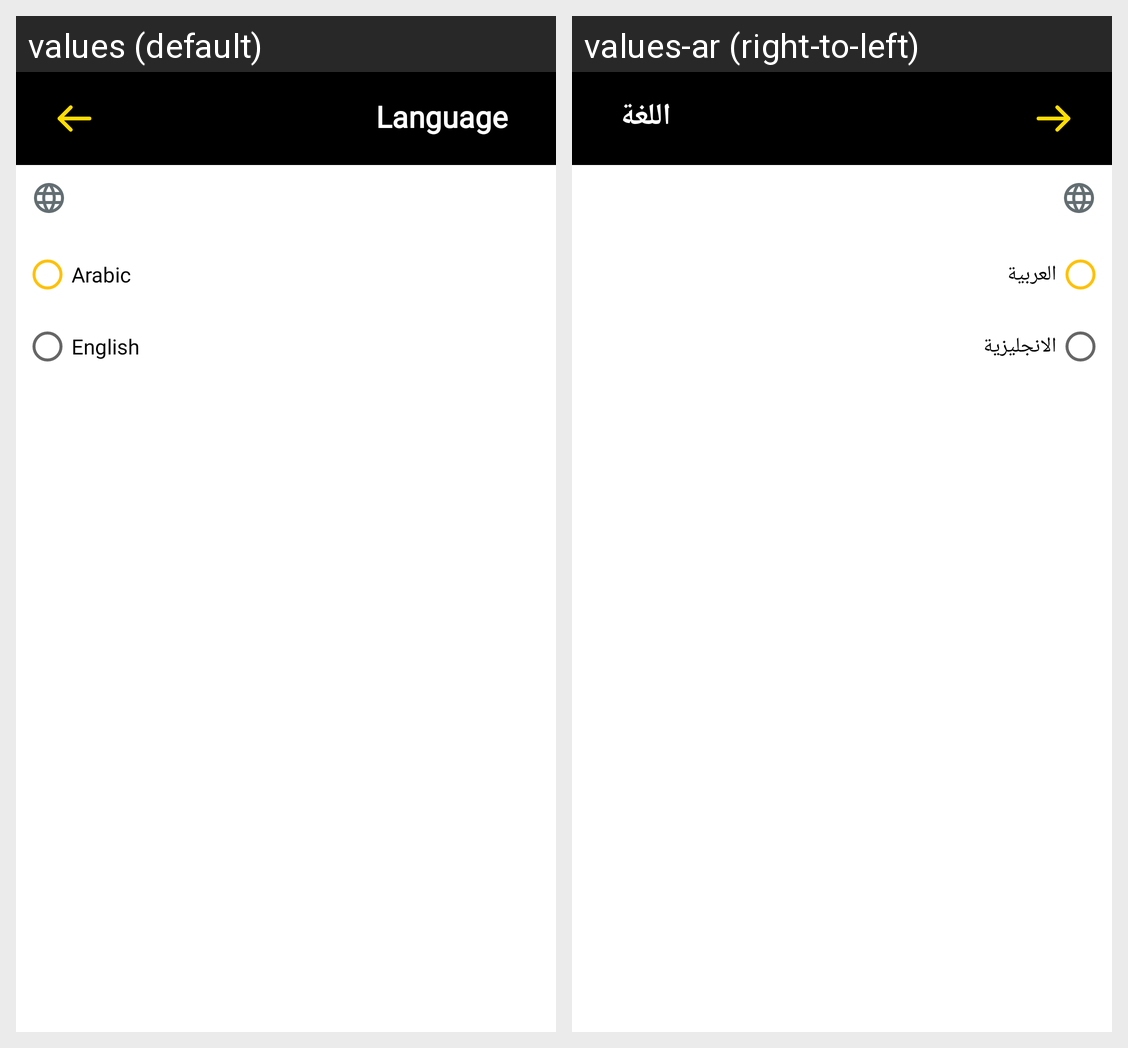

Here is an Android app screen in its default locale and in the app's own translations. Write out the translated-string differences for the strings that appear on this screen.
Android screen res/layout/activity_language.xml rendered under 2 locales, left to right: values (default), values-ar (right-to-left). Device: Nexus 5 (rendered at 1080×1920; each locale shown at half size, 540×960, under a caption strip naming it); theme Theme.ONLIGHTProject.
Strings drawn on this screen, with the default value and each locale's value (text and hints the layout hard-codes, and strings that could not be matched under every locale, appear in the picture but are not listed):

string_language
  values: Language
  values-ar: اللغة

string_arabic_value
  values: Arabic
  values-ar: العربية

string_english_value
  values: English
  values-ar: الانجليزية
